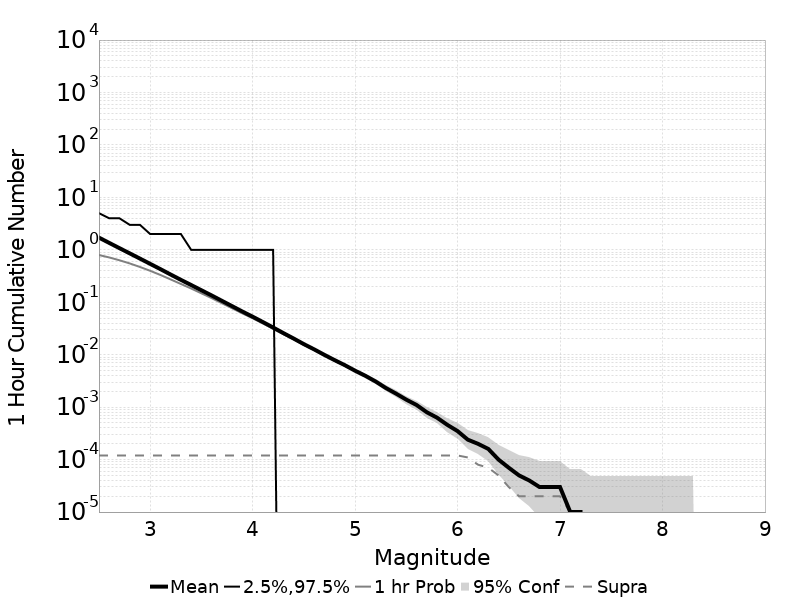

The data file committed next to this chart (first rows):
Mag, Mean, 2.5 %ile, 97.5 %ile, Median, Mode, 1 hr Probability, 1 hr Supra-Seis Prob, Primary Aftershocks Mean
2.5, 1.711, 0.0, 5.0, 1.0, 1.0, 0.7958, 1.2E-4, 1.588
2.6, 1.357, 0.0, 4.0, 1.0, 1.0, 0.7164, 1.2E-4, 1.259
2.7, 1.077, 0.0, 4.0, 1.0, 0.0, 0.6328, 1.2E-4, 0.9994
2.8, 0.8571, 0.0, 3.0, 1.0, 0.0, 0.5511, 1.2E-4, 0.7951
2.9, 0.6811, 0.0, 3.0, 0.0, 0.0, 0.4716, 1.2E-4, 0.6314
3.0, 0.5405, 0.0, 2.0, 0.0, 0.0, 0.3983, 1.2E-4, 0.5016
3.1, 0.4285, 0.0, 2.0, 0.0, 0.0, 0.3319, 1.2E-4, 0.3973
3.2, 0.3381, 0.0, 2.0, 0.0, 0.0, 0.2727, 1.2E-4, 0.3135
3.3, 0.2676, 0.0, 2.0, 0.0, 0.0, 0.2234, 1.2E-4, 0.2479
3.4, 0.2134, 0.0, 1.0, 0.0, 0.0, 0.1831, 1.2E-4, 0.198
3.5, 0.1696, 0.0, 1.0, 0.0, 0.0, 0.1484, 1.2E-4, 0.1573
3.6, 0.1349, 0.0, 1.0, 0.0, 0.0, 0.12, 1.2E-4, 0.125
3.7, 0.1066, 0.0, 1.0, 0.0, 0.0, 0.09597, 1.2E-4, 0.09863
3.8, 0.0843, 0.0, 1.0, 0.0, 0.0, 0.077, 1.2E-4, 0.07812
3.9, 0.0666, 0.0, 1.0, 0.0, 0.0, 0.06147, 1.2E-4, 0.06192
4.0, 0.05313, 0.0, 1.0, 0.0, 0.0, 0.04953, 1.2E-4, 0.04943
4.1, 0.04197, 0.0, 1.0, 0.0, 0.0, 0.0395, 1.2E-4, 0.03901
4.2, 0.03308, 0.0, 1.0, 0.0, 0.0, 0.03121, 1.2E-4, 0.03068
4.3, 0.02586, 0.0, 0.0, 0.0, 0.0, 0.02466, 1.2E-4, 0.02409
4.4, 0.02038, 0.0, 0.0, 0.0, 0.0, 0.0196, 1.2E-4, 0.01908
4.5, 0.01593, 0.0, 0.0, 0.0, 0.0, 0.01536, 1.2E-4, 0.01491
4.6, 0.01267, 0.0, 0.0, 0.0, 0.0, 0.01228, 1.2E-4, 0.01189
4.7, 0.00995, 0.0, 0.0, 0.0, 0.0, 0.00968, 1.2E-4, 0.00933
4.8, 0.00789, 0.0, 0.0, 0.0, 0.0, 0.00772, 1.2E-4, 0.00745
4.9, 0.00632, 0.0, 0.0, 0.0, 0.0, 0.00621, 1.2E-4, 0.006
5.0, 0.00496, 0.0, 0.0, 0.0, 0.0, 0.00488, 1.2E-4, 0.00468
5.1, 0.00397, 0.0, 0.0, 0.0, 0.0, 0.00392, 1.2E-4, 0.00376
5.2, 0.00309, 0.0, 0.0, 0.0, 0.0, 0.00304, 1.2E-4, 0.00289
5.3, 0.00232, 0.0, 0.0, 0.0, 0.0, 0.00231, 1.2E-4, 0.00218
5.4, 0.00181, 0.0, 0.0, 0.0, 0.0, 0.0018, 1.2E-4, 0.00173
5.5, 0.00139, 0.0, 0.0, 0.0, 0.0, 0.00138, 1.2E-4, 0.00132
5.6, 0.0011, 0.0, 0.0, 0.0, 0.0, 0.00109, 1.2E-4, 0.00104
5.7, 8.0E-4, 0.0, 0.0, 0.0, 0.0, 7.9E-4, 1.2E-4, 7.5E-4
5.8, 6.3E-4, 0.0, 0.0, 0.0, 0.0, 6.3E-4, 1.2E-4, 6.0E-4
5.9, 4.6E-4, 0.0, 0.0, 0.0, 0.0, 4.6E-4, 1.2E-4, 4.3E-4
6.0, 3.5E-4, 0.0, 0.0, 0.0, 0.0, 3.5E-4, 1.2E-4, 3.2E-4
6.1, 2.4E-4, 0.0, 0.0, 0.0, 0.0, 2.4E-4, 1.1E-4, 2.2E-4
6.2, 2.0E-4, 0.0, 0.0, 0.0, 0.0, 2.0E-4, 8.0E-5, 1.8E-4
6.3, 1.6E-4, 0.0, 0.0, 0.0, 0.0, 1.6E-4, 7.0E-5, 1.4E-4
6.4, 1.0E-4, 0.0, 0.0, 0.0, 0.0, 1.0E-4, 5.0E-5, 8.0E-5
6.5, 7.0E-5, 0.0, 0.0, 0.0, 0.0, 7.0E-5, 3.0E-5, 6.0E-5
6.6, 5.0E-5, 0.0, 0.0, 0.0, 0.0, 5.0E-5, 2.0E-5, 4.0E-5
6.7, 4.0E-5, 0.0, 0.0, 0.0, 0.0, 4.0E-5, 2.0E-5, 3.0E-5
6.8, 3.0E-5, 0.0, 0.0, 0.0, 0.0, 3.0E-5, 2.0E-5, 3.0E-5
6.9, 3.0E-5, 0.0, 0.0, 0.0, 0.0, 3.0E-5, 2.0E-5, 3.0E-5
7.0, 3.0E-5, 0.0, 0.0, 0.0, 0.0, 3.0E-5, 2.0E-5, 3.0E-5
7.1, 1.0E-5, 0.0, 0.0, 0.0, 0.0, 1.0E-5, 1.0E-5, 1.0E-5
7.2, 1.0E-5, 0.0, 0.0, 0.0, 0.0, 1.0E-5, 1.0E-5, 1.0E-5
7.3, 0.0, 0.0, 0.0, 0.0, 0.0, 0.0, 0.0, 0.0
7.4, 0.0, 0.0, 0.0, 0.0, 0.0, 0.0, 0.0, 0.0
7.5, 0.0, 0.0, 0.0, 0.0, 0.0, 0.0, 0.0, 0.0
7.6, 0.0, 0.0, 0.0, 0.0, 0.0, 0.0, 0.0, 0.0
7.7, 0.0, 0.0, 0.0, 0.0, 0.0, 0.0, 0.0, 0.0
7.8, 0.0, 0.0, 0.0, 0.0, 0.0, 0.0, 0.0, 0.0
7.9, 0.0, 0.0, 0.0, 0.0, 0.0, 0.0, 0.0, 0.0
8.0, 0.0, 0.0, 0.0, 0.0, 0.0, 0.0, 0.0, 0.0
8.1, 0.0, 0.0, 0.0, 0.0, 0.0, 0.0, 0.0, 0.0
8.2, 0.0, 0.0, 0.0, 0.0, 0.0, 0.0, 0.0, 0.0
8.3, 0.0, 0.0, 0.0, 0.0, 0.0, 0.0, 0.0, 0.0
8.4, 0.0, 0.0, 0.0, 0.0, 0.0, 0.0, 0.0, 0.0
... 6 more rows
